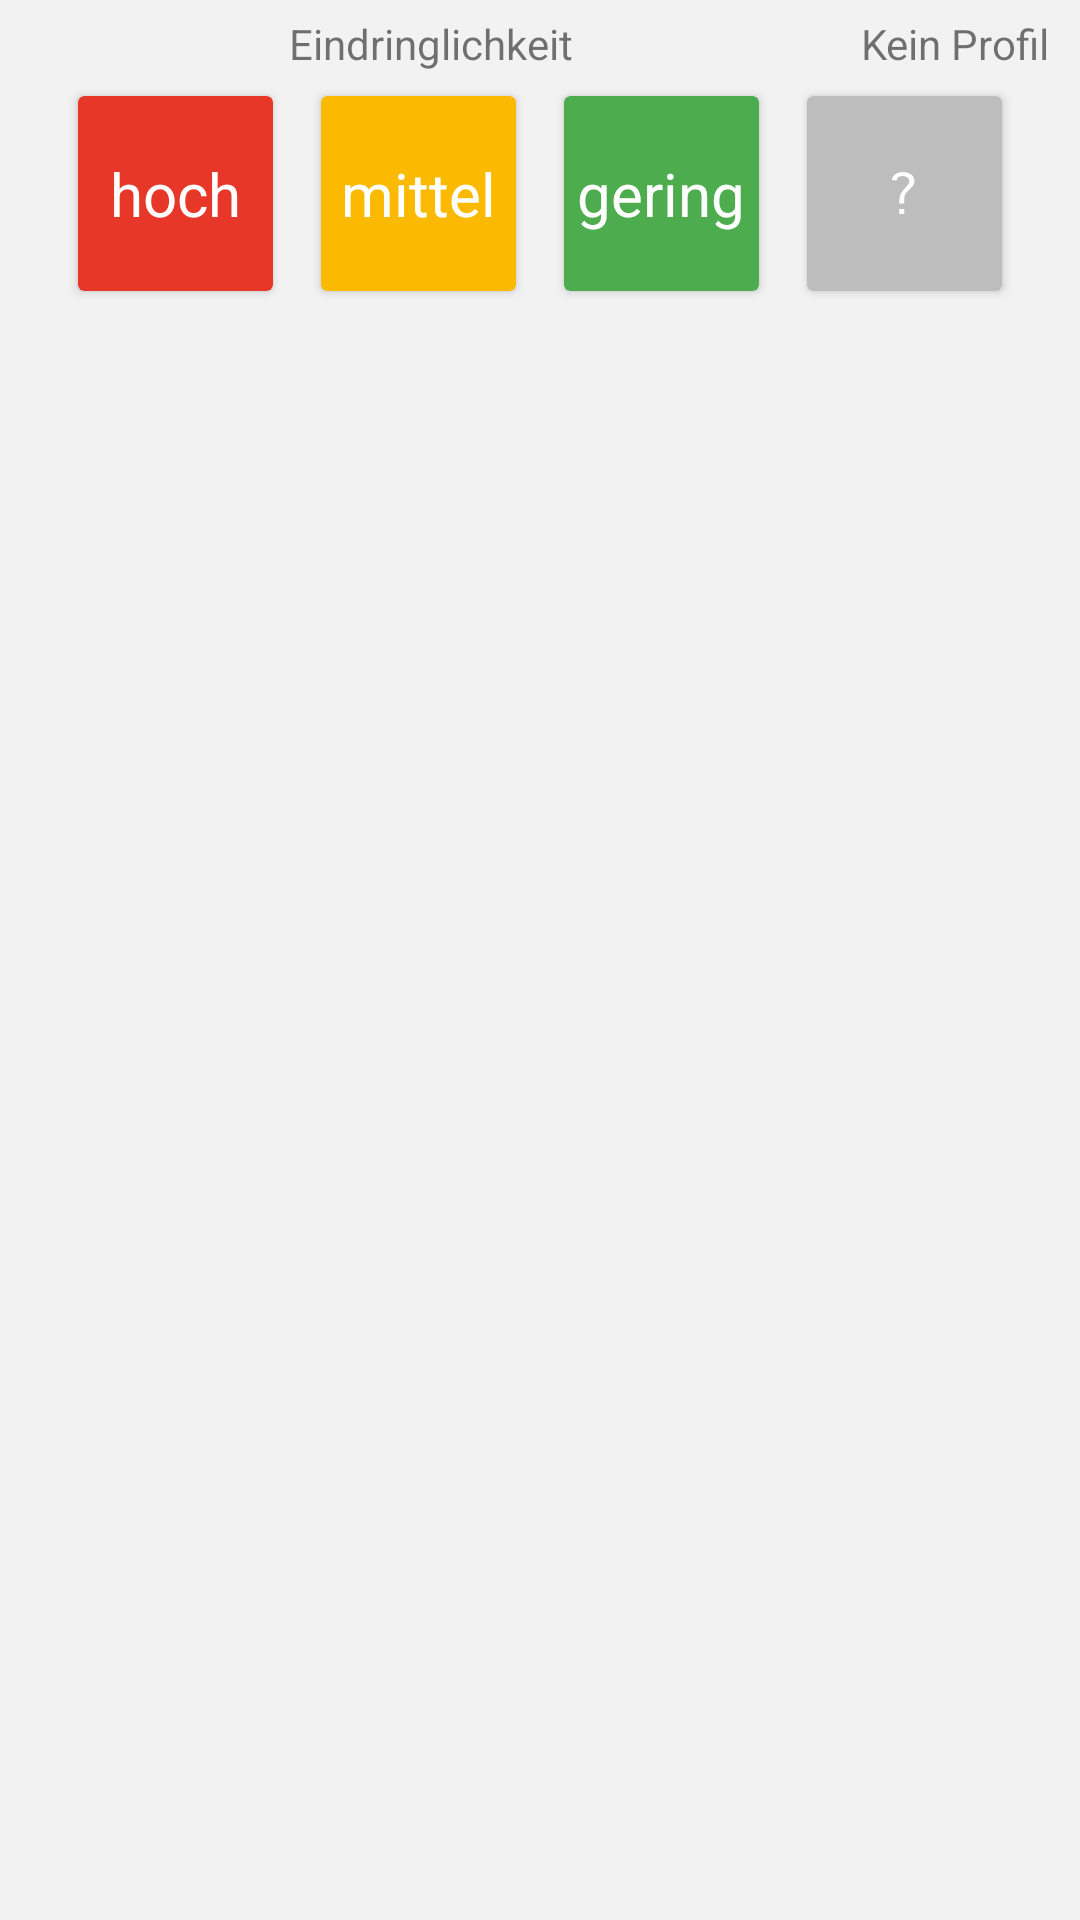

Android layout source for this screen:
<!-- AndroidManifest.xml: application theme AppTheme -->
<!-- res/layout/fragment_profiling_edk.xml -->
<?xml version="1.0" encoding="utf-8"?>
<FrameLayout xmlns:android="http://schemas.android.com/apk/res/android"
    xmlns:app="http://schemas.android.com/apk/res-auto"
    xmlns:tools="http://schemas.android.com/tools"
    android:layout_width="match_parent"
    android:layout_height="match_parent"
    android:clickable="true"
    android:background="@color/background"
    tools:context=".fragments.ProfilingEDKFragment">

    <LinearLayout
        android:id="@+id/profiling_fragment_edk"
        android:layout_width="match_parent"
        android:layout_height="match_parent"
        android:background="@color/background"
        android:orientation="vertical">

        <LinearLayout
            android:id="@+id/edk_chooser_view"
            android:layout_width="match_parent"
            android:layout_height="wrap_content"
            android:orientation="vertical">

            <RelativeLayout
                android:layout_width="wrap_content"
                android:layout_height="wrap_content"
                android:orientation="horizontal">
                <TextView
                    android:layout_width="match_parent"
                    android:layout_height="wrap_content"
                    android:layout_toStartOf="@id/edk_undefined_text"
                    android:layout_marginTop="5dp"
                    android:gravity="center"
                    android:text="@string/eindringlichkeit" />
                <TextView
                    android:id="@+id/edk_undefined_text"
                    android:layout_width="wrap_content"
                    android:layout_height="wrap_content"
                    android:layout_alignParentEnd="true"
                    android:layout_marginTop="5dp"
                    android:layout_marginRight="10dp"
                    android:gravity="center"
                    android:text="@string/undefinitert"/>
            </RelativeLayout>


            <LinearLayout
                android:layout_width="match_parent"
                android:layout_height="wrap_content"
                android:layout_alignParentStart="true"
                android:gravity="center"
                android:orientation="horizontal">

                <android.support.v7.widget.CardView
                    android:id="@+id/hoch"
                    android:layout_width="65dp"
                    android:layout_height="65dp"
                    android:layout_marginBottom="8dp"
                    android:layout_marginLeft="8dp"
                    android:layout_marginRight="8dp"
                    android:layout_marginTop="8dp"
                    app:cardBackgroundColor="@color/hoch">

                    <TextView
                        android:layout_width="wrap_content"
                        android:layout_height="wrap_content"
                        android:layout_gravity="center"
                        android:text="@string/hoch"
                        android:textColor="@color/white"
                        android:textSize="20sp" />
                </android.support.v7.widget.CardView>

                <android.support.v7.widget.CardView
                    android:id="@+id/mittel"
                    android:layout_width="65dp"
                    android:layout_height="65dp"
                    android:layout_marginBottom="8dp"
                    android:layout_marginLeft="8dp"
                    android:layout_marginRight="8dp"
                    android:layout_marginTop="8dp"
                    app:cardBackgroundColor="@color/mittel">

                    <TextView
                        android:layout_width="wrap_content"
                        android:layout_height="wrap_content"
                        android:layout_gravity="center"
                        android:text="@string/mittel"
                        android:textColor="@color/white"
                        android:textSize="20sp" />
                </android.support.v7.widget.CardView>

                <android.support.v7.widget.CardView
                    android:id="@+id/gering"
                    android:layout_width="65dp"
                    android:layout_height="65dp"
                    android:layout_marginBottom="8dp"
                    android:layout_marginLeft="8dp"
                    android:layout_marginRight="8dp"
                    android:layout_marginTop="8dp"
                    app:cardBackgroundColor="@color/gering">

                    <TextView
                        android:layout_width="wrap_content"
                        android:layout_height="wrap_content"
                        android:layout_gravity="center"
                        android:text="@string/gering"
                        android:textColor="@color/white"
                        android:textSize="20sp" />
                </android.support.v7.widget.CardView>

                <android.support.v7.widget.CardView
                    android:id="@+id/edk_undefined"
                    android:layout_width="65dp"
                    android:layout_height="65dp"
                    android:layout_marginBottom="8dp"
                    android:layout_marginLeft="8dp"
                    android:layout_marginRight="8dp"
                    android:layout_marginTop="8dp"
                    app:cardBackgroundColor="@color/grey">

                    <ImageView
                        android:layout_width="24dp"
                        android:layout_height="24dp"
                        android:layout_gravity="center"
                        android:src="@drawable/ic_undefined"
                        android:tint="@color/white" />
                </android.support.v7.widget.CardView>

            </LinearLayout>

        </LinearLayout>

        <FrameLayout
            android:id="@+id/profiling_fragment_edk_kk"
            android:layout_width="match_parent"
            android:layout_height="match_parent"></FrameLayout>

    </LinearLayout>

</FrameLayout>
<!-- resources referenced by this layout -->
<resources>
  <color name="background">#F2F2F2</color>
  <color name="gering">#4CAC4E</color>
  <color name="grey">#bdbdbd</color>
  <color name="hoch">#E73729</color>
  <color name="mittel">#FBBA00</color>
  <color name="white">#ffffff</color>
  <!-- drawable ic_undefined (drawable) -->
  <vector xmlns:android="http://schemas.android.com/apk/res/android"
      android:width="24dp"
      android:height="24dp"
      android:viewportWidth="24"
      android:viewportHeight="24">
    <group>
      <clip-path android:pathData="M0,0h24v24h-24z M 0,0"/>
      <path
          android:pathData=" M 12.07 15.534 L 10.442 15.534 L 10.442 14.707 C 10.442 13.754 10.592 12.974 10.893 12.37 C 11.193 11.766 11.515 11.283 11.861 10.921 L 12.552 10.168 C 12.996 9.683 13.312 9.288 13.501 8.984 C 13.69 8.68 13.785 8.38 13.785 8.084 C 13.785 7.59 13.561 7.179 13.113 6.85 C 12.665 6.521 12.112 6.357 11.454 6.357 C 10.911 6.357 10.483 6.46 10.171 6.665 C 9.858 6.871 9.702 7.191 9.702 7.627 L 9.702 7.726 L 8 7.726 L 8 7.627 C 8 7.224 8.154 6.807 8.463 6.375 C 8.771 5.944 9.211 5.606 9.782 5.364 C 10.354 5.121 10.973 5 11.639 5 C 12.338 5 12.991 5.136 13.6 5.407 C 14.209 5.678 14.673 6.042 14.994 6.499 C 15.315 6.955 15.475 7.442 15.475 7.96 C 15.475 8.24 15.409 8.591 15.278 9.015 C 15.146 9.438 14.747 9.963 14.081 10.588 L 13.452 11.167 C 13.049 11.546 12.718 11.944 12.459 12.364 C 12.2 12.783 12.07 13.441 12.07 14.337 L 12.07 15.534 Z  M 12.07 19 L 10.442 19 L 10.442 17.372 L 12.07 17.372 L 12.07 19 Z "
          android:fillColor="#8D8D8D"/>
    </group>
  </vector>
  <string name="eindringlichkeit">Eindringlichkeit</string>
  <string name="gering">gering</string>
  <string name="hoch">hoch</string>
  <string name="mittel">mittel</string>
  <string name="undefinitert">Kein Profil</string>
  <style name="AppTheme" parent="Theme.AppCompat.Light">
          <item name="colorAccent">@color/colorAccent</item>
          <item name="colorPrimary">@color/colorPrimary</item>
          <item name="colorPrimaryDark">@color/colorPrimaryDark</item>
          <item name="android:textColorPrimary">@color/white</item>
      </style>
  <color name="colorAccent">#9de24e</color>
  <color name="colorPrimary">#00bcd4</color>
  <color name="colorPrimaryDark">#008ba3</color>
</resources>
